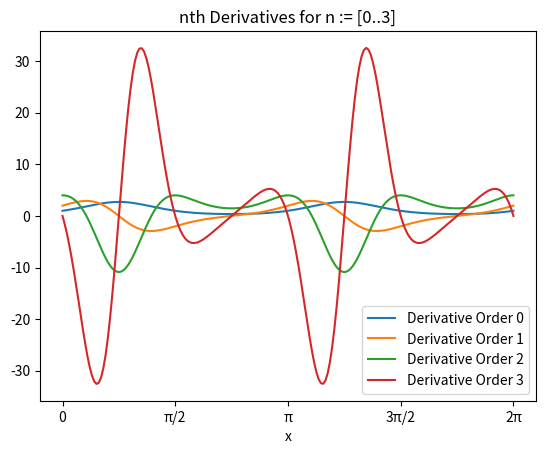
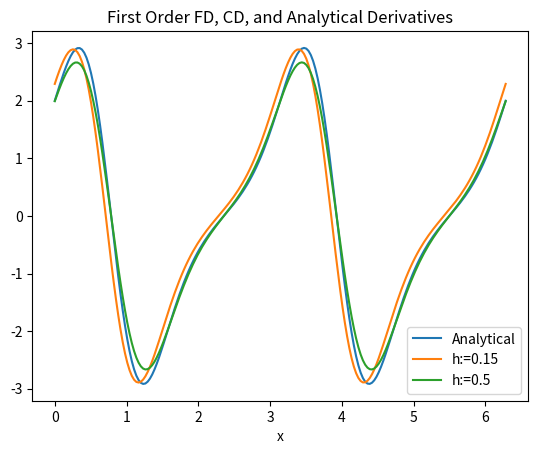
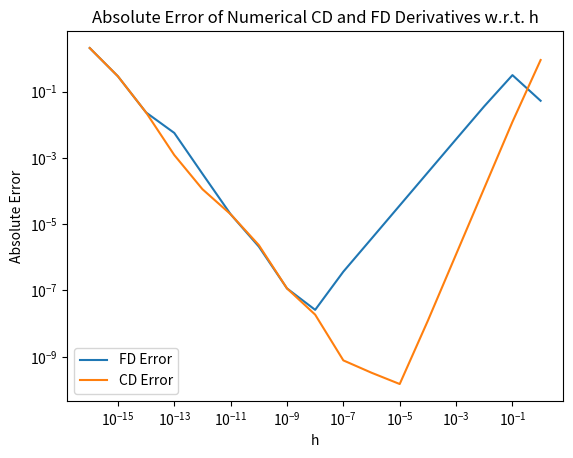

Recreate these plots in Python, in order.
#%%
#Question 1

import sympy as sp
import numpy as np
import math as m
import matplotlib.pyplot as plt

x = sp.symbols('x')

#define a func object representing exp(sin(2x)) 
func = sp.exp(sp.sin(2*x))



def nthDiff(f, n : int): #returns the nth order derivative of a function using recursion
    return f if n <= 0 else nthDiff(sp.diff(f), n - 1)

lambdaFuncs = []
#create list of lambda function for derivatives, also printing derivatives

for i in range(4): 
    tempFunc = nthDiff(func, i)
    print(f"Derivative order {i}: {tempFunc}")
    lambdaFuncs.append(sp.lambdify(x, tempFunc))


#%%
#Create array of evenly spaced float in range [0, 2pi)
numRange = np.linspace(0, 2 * m.pi, 200)
print(len(numRange),numRange[0],numRange [ len(numRange)-1 ] - 2 * m.pi)

#%%
#plot derivatives of func
plt.title("nth Derivatives for n := [0..3]")
for i, f in enumerate(lambdaFuncs):
    plt.plot(numRange, [f(x) for x in numRange], label=f'Derivative Order {i}')
    
#Set x-axis ticks to match the values in numRange
plt.xticks(np.linspace(0, 2 * np.pi, 5), ['0', 'π/2', 'π', '3π/2', '2π'])
plt.legend()
plt.xlabel("x")

plt.show()
    
#%%
#Forward difference and central difference derivatives
firstOrderFD = lambda f, x, h : (f(x + h) - f(x)) / h
firstOrderCD = lambda f, x, h : (f(x + h/2) - f(x - h/2)) / h

plt.title("First Order FD, CD, and Analytical Derivatives")

plt.plot(numRange, [lambdaFuncs[1](x) for x in numRange], label="Analytical")
plt.plot(numRange, [firstOrderFD(lambdaFuncs[0], i, 0.15) for i in numRange], label="h:=0.15")
plt.plot(numRange, [firstOrderCD(lambdaFuncs[0], i, 0.5) for i in numRange], label="h:=0.5")
plt.legend()
plt.xlabel("x")

plt.show()

#%%

#array of precomputed h values
hVals = np.array(10 ** np.linspace(-16, 0, 17, dtype=np.float64))
plt.title("Absolute Error of Numerical CD and FD Derivatives w.r.t. h")

plt.loglog(hVals, [abs(firstOrderFD(lambdaFuncs[0], 1, h_) - lambdaFuncs[1](1)) for h_ in hVals], label="FD Error")
plt.loglog(hVals, [abs(firstOrderCD(lambdaFuncs[0], 1, h_) - lambdaFuncs[1](1)) for h_ in hVals], label="CD Error")
plt.legend()
plt.xlabel("h")
plt.ylabel("Absolute Error")
plt.show()

#%%
#Question 2

nthOrderCD = lambda f, x_, h, n : f if n == 0 else firstOrderCD(f, x_, h) if n == 1 else nthOrderCD(firstOrderCD, x_, h, n - 1)
